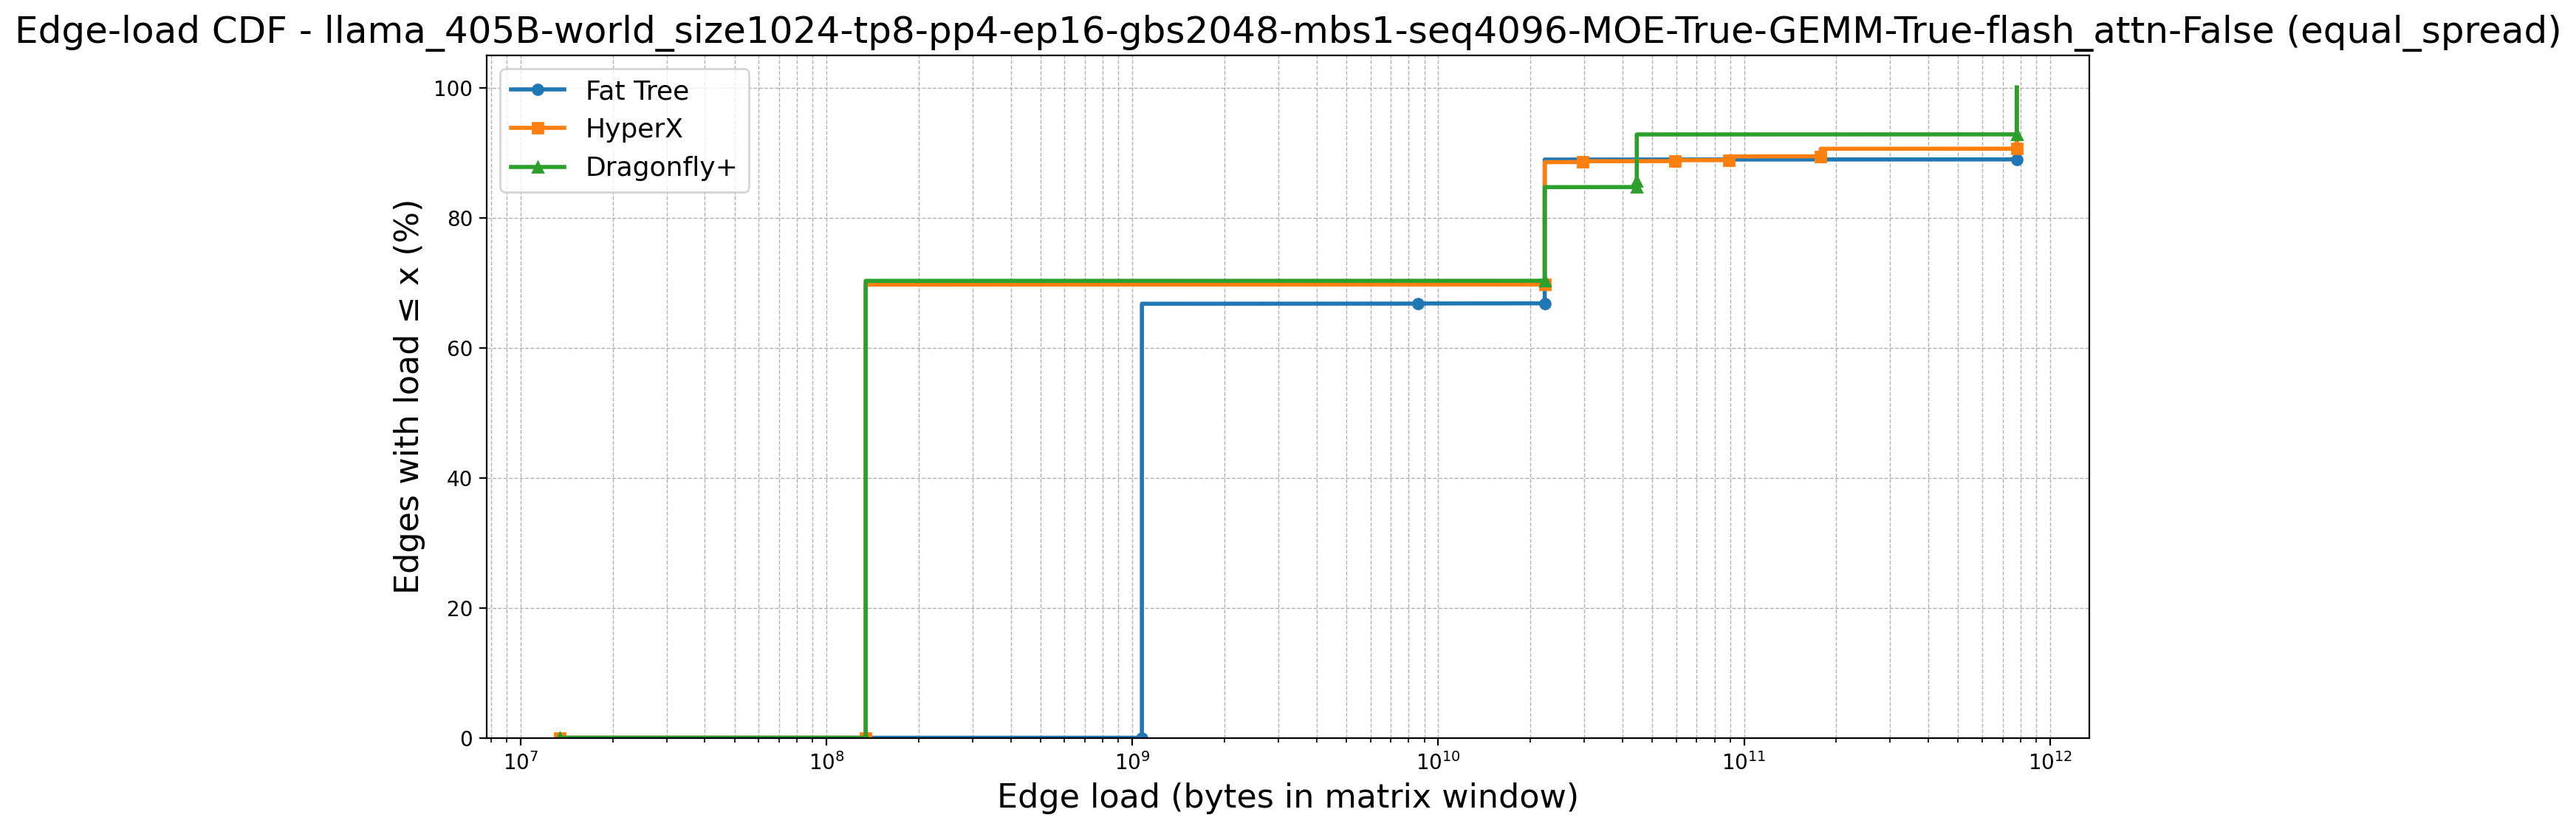

Data behind this chart, as committed beside it:
topology, point_idx, load, cdf_percent, num_edges, num_zeros, first_positive_load, global_x_start
Fat Tree, 0, 13421773, 0.0, 9252, 6144, 1073741824, 13421773
Fat Tree, 1, 1073741824, 0.0, 9252, 6144, 1073741824, 13421773
Fat Tree, 2, 1073741824, 66.42, 9252, 6144, 1073741824, 13421773
Fat Tree, 3, 1073741824, 66.43, 9252, 6144, 1073741824, 13421773
Fat Tree, 4, 1073741824, 66.44, 9252, 6144, 1073741824, 13421773
Fat Tree, 5, 1073741824, 66.45, 9252, 6144, 1073741824, 13421773
Fat Tree, 6, 1073741824, 66.46, 9252, 6144, 1073741824, 13421773
Fat Tree, 7, 1073741824, 66.47, 9252, 6144, 1073741824, 13421773
Fat Tree, 8, 1073741824, 66.48, 9252, 6144, 1073741824, 13421773
Fat Tree, 9, 1073741824, 66.49, 9252, 6144, 1073741824, 13421773
Fat Tree, 10, 1073741824, 66.5, 9252, 6144, 1073741824, 13421773
Fat Tree, 11, 1073741824, 66.52, 9252, 6144, 1073741824, 13421773
Fat Tree, 12, 1073741824, 66.53, 9252, 6144, 1073741824, 13421773
Fat Tree, 13, 1073741824, 66.54, 9252, 6144, 1073741824, 13421773
Fat Tree, 14, 1073741824, 66.55, 9252, 6144, 1073741824, 13421773
Fat Tree, 15, 1073741824, 66.56, 9252, 6144, 1073741824, 13421773
Fat Tree, 16, 1073741824, 66.57, 9252, 6144, 1073741824, 13421773
Fat Tree, 17, 1073741824, 66.58, 9252, 6144, 1073741824, 13421773
Fat Tree, 18, 1073741824, 66.59, 9252, 6144, 1073741824, 13421773
Fat Tree, 19, 1073741824, 66.6, 9252, 6144, 1073741824, 13421773
Fat Tree, 20, 1073741824, 66.61, 9252, 6144, 1073741824, 13421773
Fat Tree, 21, 1073741824, 66.62, 9252, 6144, 1073741824, 13421773
Fat Tree, 22, 1073741824, 66.63, 9252, 6144, 1073741824, 13421773
Fat Tree, 23, 1073741824, 66.65, 9252, 6144, 1073741824, 13421773
Fat Tree, 24, 1073741824, 66.66, 9252, 6144, 1073741824, 13421773
Fat Tree, 25, 1073741824, 66.67, 9252, 6144, 1073741824, 13421773
Fat Tree, 26, 1073741824, 66.68, 9252, 6144, 1073741824, 13421773
Fat Tree, 27, 1073741824, 66.69, 9252, 6144, 1073741824, 13421773
Fat Tree, 28, 1073741824, 66.7, 9252, 6144, 1073741824, 13421773
Fat Tree, 29, 1073741824, 66.71, 9252, 6144, 1073741824, 13421773
Fat Tree, 30, 1073741824, 66.72, 9252, 6144, 1073741824, 13421773
Fat Tree, 31, 1073741824, 66.73, 9252, 6144, 1073741824, 13421773
Fat Tree, 32, 1073741824, 66.74, 9252, 6144, 1073741824, 13421773
Fat Tree, 33, 1073741824, 66.75, 9252, 6144, 1073741824, 13421773
Fat Tree, 34, 8589934592, 66.76, 9252, 6144, 1073741824, 13421773
Fat Tree, 35, 8589934592, 66.77, 9252, 6144, 1073741824, 13421773
Fat Tree, 36, 8589934592, 66.79, 9252, 6144, 1073741824, 13421773
Fat Tree, 37, 8589934592, 66.8, 9252, 6144, 1073741824, 13421773
Fat Tree, 38, 22282022912, 66.81, 9252, 6144, 1073741824, 13421773
Fat Tree, 39, 22282022912, 66.82, 9252, 6144, 1073741824, 13421773
Fat Tree, 40, 22282022912, 66.83, 9252, 6144, 1073741824, 13421773
Fat Tree, 41, 22282022912, 66.84, 9252, 6144, 1073741824, 13421773
Fat Tree, 42, 22282022912, 66.85, 9252, 6144, 1073741824, 13421773
Fat Tree, 43, 22282022912, 66.86, 9252, 6144, 1073741824, 13421773
Fat Tree, 44, 22282022912, 66.87, 9252, 6144, 1073741824, 13421773
Fat Tree, 45, 22282022912, 66.88, 9252, 6144, 1073741824, 13421773
Fat Tree, 46, 22282022912, 66.89, 9252, 6144, 1073741824, 13421773
Fat Tree, 47, 22282022912, 66.9, 9252, 6144, 1073741824, 13421773
Fat Tree, 48, 22282022912, 66.92, 9252, 6144, 1073741824, 13421773
Fat Tree, 49, 22282022912, 66.93, 9252, 6144, 1073741824, 13421773
Fat Tree, 50, 22282022912, 66.94, 9252, 6144, 1073741824, 13421773
Fat Tree, 51, 22282022912, 66.95, 9252, 6144, 1073741824, 13421773
Fat Tree, 52, 22282022912, 66.96, 9252, 6144, 1073741824, 13421773
Fat Tree, 53, 22282022912, 66.97, 9252, 6144, 1073741824, 13421773
Fat Tree, 54, 22282022912, 66.98, 9252, 6144, 1073741824, 13421773
Fat Tree, 55, 22282022912, 66.99, 9252, 6144, 1073741824, 13421773
Fat Tree, 56, 22282022912, 67, 9252, 6144, 1073741824, 13421773
Fat Tree, 57, 22282022912, 67.01, 9252, 6144, 1073741824, 13421773
Fat Tree, 58, 22282022912, 67.02, 9252, 6144, 1073741824, 13421773
Fat Tree, 59, 22282022912, 67.03, 9252, 6144, 1073741824, 13421773
... 11,086 more rows
